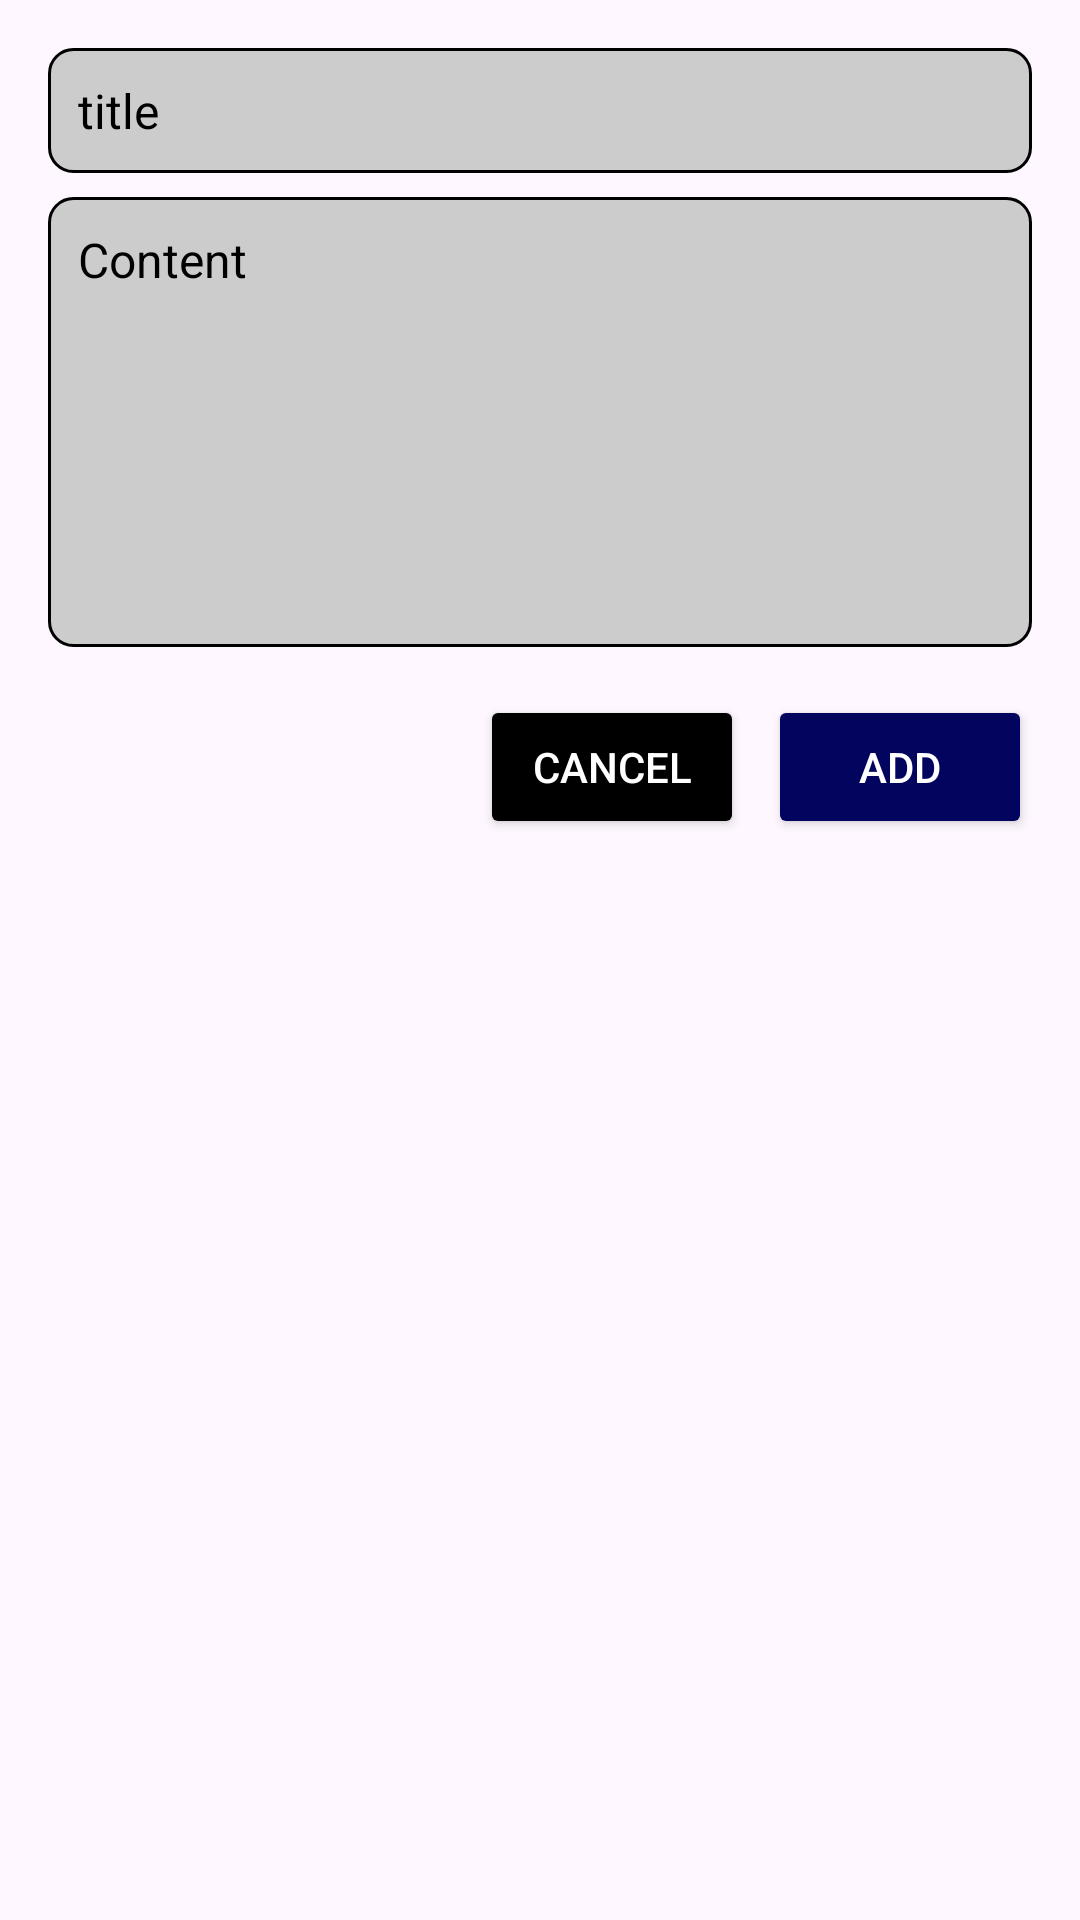

Reconstruct the res/layout file that produces this screen, plus the resources it refers to.
<!-- AndroidManifest.xml: application theme Theme.ToDoListApp -->
<!-- res/layout/dialog_note.xml -->
<LinearLayout
    xmlns:android="http://schemas.android.com/apk/res/android"
    android:layout_width="match_parent"
    android:layout_height="wrap_content"
    android:orientation="vertical"
    android:padding="16dp">

    <EditText
        android:id="@+id/edit_note_title"
        android:layout_width="match_parent"
        android:layout_height="wrap_content"
        android:hint="title"
        android:textColorHint="@color/black"
        android:inputType="text"
        android:padding="10dp"
        android:textColor="@color/black"
        android:background="@drawable/rounded_edittext"
        android:textSize="16sp" />

    <EditText
        android:id="@+id/edit_note_content"
        android:layout_width="match_parent"
        android:layout_height="150dp"
        android:hint="Content"
        android:textColorHint="@color/black"
        android:inputType="textMultiLine"
        android:gravity="top"
        android:padding="10dp"
        android:textColor="@color/black"
        android:background="@drawable/rounded_edittext"
        android:textSize="16sp"
        android:layout_marginTop="8dp" />

    <LinearLayout
        android:layout_width="match_parent"
        android:layout_height="wrap_content"
        android:orientation="horizontal"
        android:gravity="end"
        android:layout_marginTop="16dp">

        <Button
            android:id="@+id/cancel_button"
            android:layout_width="wrap_content"
            android:layout_height="wrap_content"
            android:text="Cancel"
            android:backgroundTint="@color/black"
            android:layout_marginEnd="8dp"
            android:textColor="@color/white" />

        <Button
            android:id="@+id/save_button"
            android:layout_width="wrap_content"
            android:layout_height="wrap_content"
            android:text="Add"
            android:backgroundTint="@color/blue"
            android:textColor="@color/white" />

    </LinearLayout>
</LinearLayout>
<!-- resources referenced by this layout -->
<resources>
  <color name="black">#FF000000</color>
  <color name="blue">#03045E</color>
  <color name="white">#FFFFFFFF</color>
  <!-- drawable rounded_edittext (drawable) -->
  <shape xmlns:android="http://schemas.android.com/apk/res/android"
      android:shape="rectangle">
      <corners android:radius="8dp" />
      <solid android:color="#CCCCCC" />
      <stroke android:width="1dp" android:color="#000000" />
  </shape>
  <style name="Theme.ToDoListApp" parent="Base.Theme.ToDoListApp" />
  <style name="Base.Theme.ToDoListApp" parent="Theme.Material3.DayNight.NoActionBar">
          
          
      </style>
</resources>
